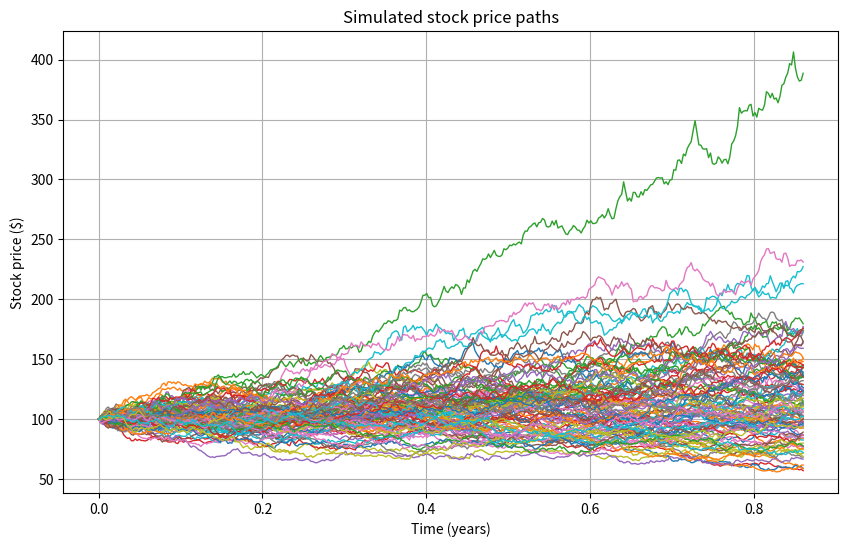

The matplotlib source for this figure:
import numpy as np
from numpy import exp, sqrt, log, mean,std
import matplotlib.pyplot as plt

S_0 = 100
r = 0.2
vol = 0.3
T = 0.86
K = 130

N = 365
dt = T/N

def stock_price_path():
    path = [S_0]
    for i in range(0, N):
        Z = np.random.standard_normal()
        path.append(path[i] * exp((r - vol**2 / 2) * dt + vol * sqrt(dt) * Z))
    return path


M = 100
plt.figure(figsize=(10, 6))

for _ in range(M):
    path = stock_price_path()
    t = np.linspace(0, T, N + 1)
    plt.plot(t, path, linewidth=1)

plt.title(f'Simulated stock price paths')
plt.xlabel('Time (years)')
plt.ylabel('Stock price ($)')
plt.grid(True)
plt.show()

def asian_call(path):
    return max((mean(path)-K),0)

def asian_put(path):
    return max((K-mean(path)),0)

def MC_asian_call(n):
    payoff=[]
    for _ in range(n):
        payoff.append(asian_call(stock_price_path()))
    return exp(-r*T)*mean(payoff)

print(MC_asian_call(100))